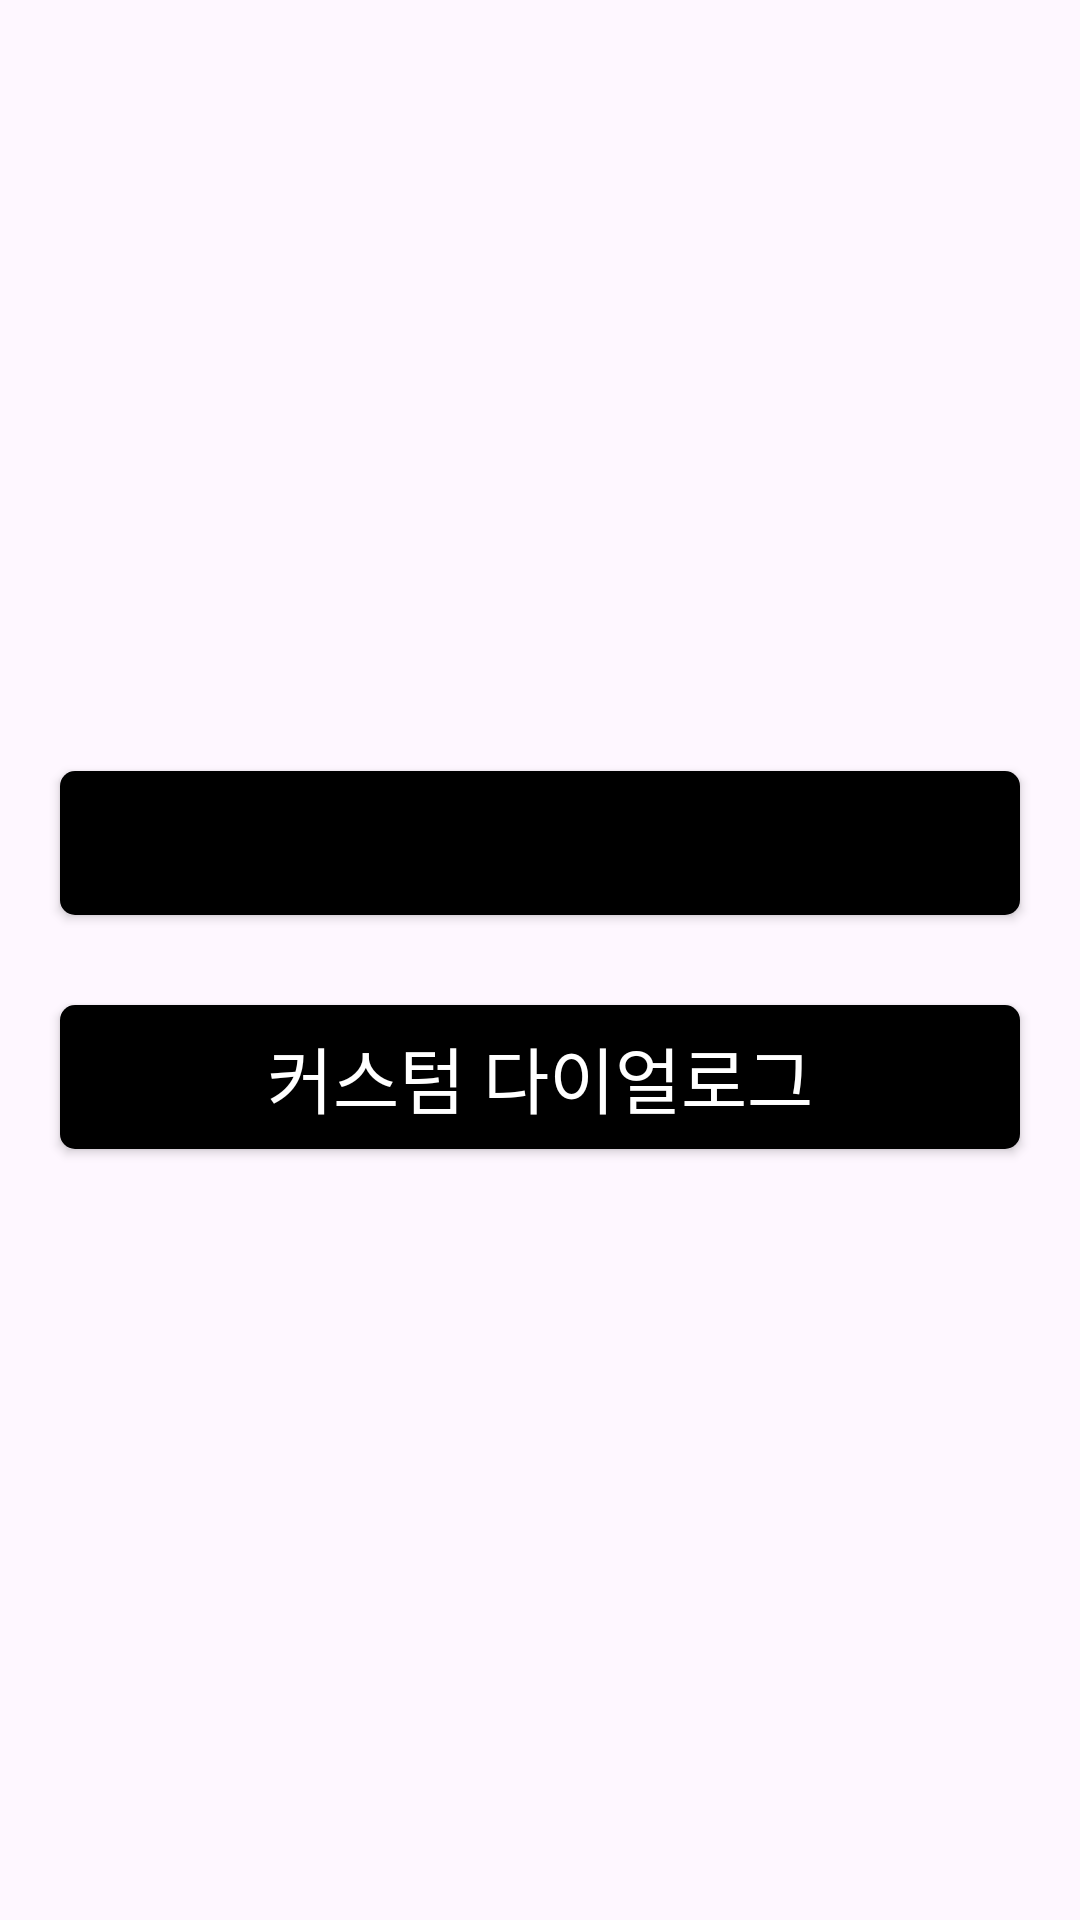

Here is an Android app screen rendered from its layout file. Give the layout XML and the strings, colors and styles it references.
<!-- AndroidManifest.xml: application theme Theme.CodeGod -->
<!-- res/layout/activity_main.xml -->
<?xml version="1.0" encoding="utf-8"?>
<LinearLayout xmlns:android="http://schemas.android.com/apk/res/android"
    android:layout_width="match_parent"
    android:layout_height="match_parent"

    android:gravity="center"
    android:orientation="vertical">

    <Button
        android:id="@+id/button3"
        android:layout_width="match_parent"
        android:layout_height="wrap_content"
        android:layout_marginLeft="20dp"
        android:layout_marginRight="20dp"
        android:layout_marginBottom="30dp"
        android:textColor="@color/cardview_shadow_end_color"

        android:background="@drawable/coner_round"
        android:onClick="dialog"
        android:text="다이얼로그"
        android:textSize="24sp" />

    <Button
        android:textColor="@color/white"
        android:id="@+id/button4"
        android:layout_marginLeft="20dp"
        android:layout_marginRight="20dp"
        android:layout_width="match_parent"
        android:layout_height="wrap_content"
        android:background="@drawable/coner_round"
        android:onClick="custom_dialog"
        android:text="커스텀 다이얼로그"
        android:textSize="24sp" />
</LinearLayout>
<!-- resources referenced by this layout -->
<resources>
  <!-- drawable coner_round (drawable) -->
  <selector xmlns:android="http://schemas.android.com/apk/res/android">
  
      <item>
          <shape android:shape="rectangle">
              <corners android:radius="5dp"></corners>
              <solid android:color="@color/black"></solid>
  
          </shape>
      </item>
  </selector>
  <style name="Theme.CodeGod" parent="Base.Theme.CodeGod" />
  <style name="Base.Theme.CodeGod" parent="Theme.Material3.DayNight.NoActionBar">
          
          
      </style>
  <!-- not gathered from this repository: default colours our renderer supplied (Android Studio template values) -->
  <color name="black">#FF000000</color>
  <color name="white">#FFFFFFFF</color>
</resources>
